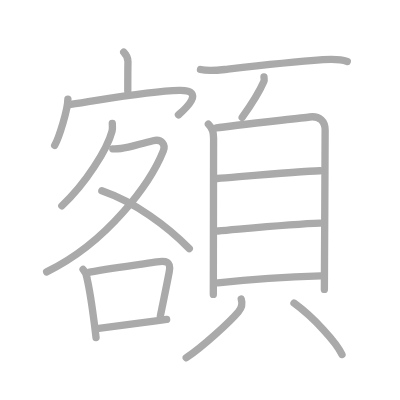
t = 0.00 s
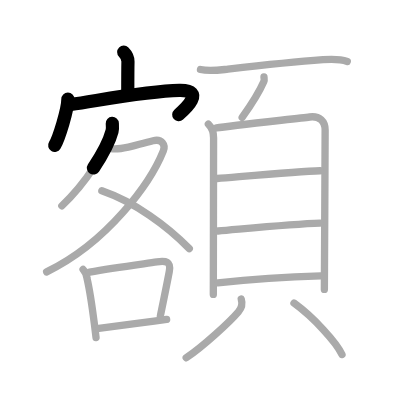
t = 3.50 s
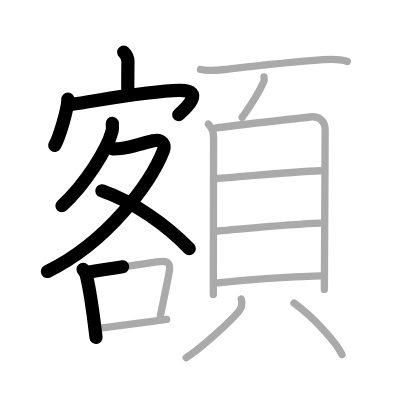
t = 7.25 s
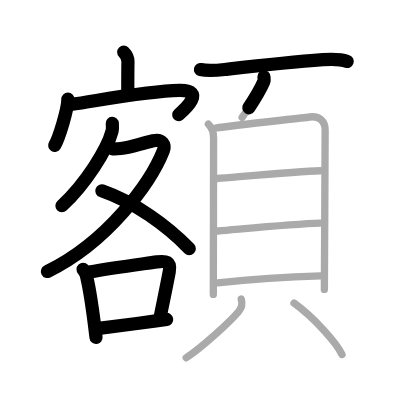
t = 10.75 s
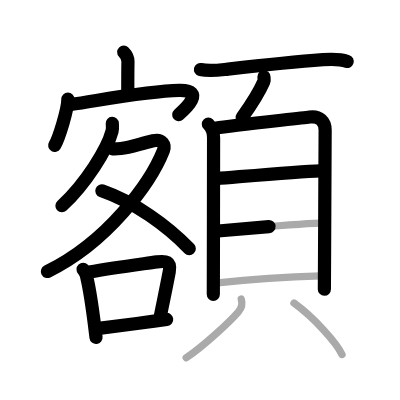
t = 14.50 s
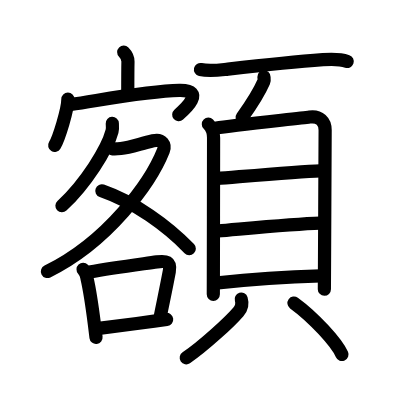
t = 18.00 s

The animated SVG that drew these frames (rendered in a browser with its animation timeline set to each time). Animation: 18 SMIL elements (animate=18); one cycle of 18.00 s.

<?xml version="1.0" standalone="no"?>
<!DOCTYPE svg PUBLIC "-//W3C//DTD SVG 1.1//EN"   "http://www.w3.org/Graphics/SVG/1.1/DTD/svg11.dtd">
<svg width="400px" height="400px"  version="1.1" xmlns="http://www.w3.org/2000/svg">
  <defs>
    <marker id="Triangle" viewBox="0 0 10 10" refX="0" refY="5" markerUnits="strokeWidth" markerWidth="3" style="stroke-opacity:0%;fill:#aaaaaa;" markerHeight="2" orient="auto">
      <path d="M 0 0 L 10 5 L 0 10 z" />
    </marker>
    
    <marker id="Arrow" viewBox="0 0 10 10" refX="5" refY="5" markerUnits="strokeWidth" markerWidth="1.8" style="stroke-opacity:0%;fill:#770000;" markerHeight="2" orient="auto">
      <path d="M 0 4 L 6 4 L 4 1 L 10 5 L 4 9 L 6 6 L 0 6 z" />
        <circle cx="5" cy="5" r="5" />
      </marker>
    
    <marker id="TriangleRed" viewBox="0 0 10 10" refX="0" refY="5" markerUnits="strokeWidth" markerWidth="3" style="stroke-opacity:0%;fill:#CC0000;" markerHeight="2" orient="auto">
      <path d="M 0 0 L 10 5 L 0 10 z" />
    </marker>
    
    <marker id="ArrowRed" viewBox="0 0 10 10" refX="5" refY="5" markerUnits="strokeWidth" markerWidth="1.8" style="stroke-opacity:0%;fill:#CC0000;" markerHeight="2" orient="auto">
      <path d="M 0 4 L 6 4 L 4 1 L 10 5 L 4 9 L 6 6 L 0 6 z" />
        <circle cx="5" cy="5" r="5" />
      </marker>
    
  </defs>
  
  <path style="fill:#ffffff; fill-opacity:100%; fill-rule:evenodd; stroke-width:0;" d="M 0 0 L 400px 0 L 400px 400px L 0 400px L 0 0" />

  <g transform="scale(3.6697247706422 3.6697247706422)">
<path style="fill:none; fill-opacity:0%; fill-rule:evenodd; stroke:#aaaaaa; stroke-opacity:100%; stroke-width: 1.5pt; stroke-linejoin:round; stroke-linecap:round;" d="M33.71 14.2c0.73 0.74 1.18 1.77 1.16 2.59c-0.05 2.59-0.05 5.62-0.05 7.98"></path>
<path style="fill:none; fill-opacity:0%; fill-rule:evenodd; stroke:#aaaaaa; stroke-opacity:100%; stroke-width: 1.5pt; stroke-linejoin:round; stroke-linecap:round;" d="M18.5 27c0 2.86-2.47 10.72-3.6 12.62"></path>
<path style="fill:none; fill-opacity:0%; fill-rule:evenodd; stroke:#aaaaaa; stroke-opacity:100%; stroke-width: 1.5pt; stroke-linejoin:round; stroke-linecap:round;" d="M19.26 28.46c10.25-1.55 21.19-3.65 29.61-3.83c7.56-0.16 1.25 5.37-0.24 6.67"></path>
<path style="fill:none; fill-opacity:0%; fill-rule:evenodd; stroke:#aaaaaa; stroke-opacity:100%; stroke-width: 1.5pt; stroke-linejoin:round; stroke-linecap:round;" d="M30.6 33.61c0.03 0.54 0.13 1.4-0.07 2.15C29.25 40.62 23.41 50 16.85 56.1"></path>
<path style="fill:none; fill-opacity:0%; fill-rule:evenodd; stroke:#aaaaaa; stroke-opacity:100%; stroke-width: 1.5pt; stroke-linejoin:round; stroke-linecap:round;" d="M30.74 40.56c0.27 0.03 1.42 0 2.19-0.09c2.53-0.27 5.16-1.27 8.78-2.12c2.48-0.58 3.44 1.17 2.8 2.75C41.04 49.79 29.38 66 12.71 74.09"></path>
<path style="fill:none; fill-opacity:0%; fill-rule:evenodd; stroke:#aaaaaa; stroke-opacity:100%; stroke-width: 1.5pt; stroke-linejoin:round; stroke-linecap:round;" d="M27.75 52c9 3.12 17.75 9.5 23.83 15.74"></path>
<path style="fill:none; fill-opacity:0%; fill-rule:evenodd; stroke:#aaaaaa; stroke-opacity:100%; stroke-width: 1.5pt; stroke-linejoin:round; stroke-linecap:round;" d="M22.64 73.41c0.65 0.69 1.01 1.52 1.08 2.47c0.7 3.03 1.44 8.02 2.01 12.5c0.16 1.26 0.31 2.47 0.44 3.59"></path>
<path style="fill:none; fill-opacity:0%; fill-rule:evenodd; stroke:#aaaaaa; stroke-opacity:100%; stroke-width: 1.5pt; stroke-linejoin:round; stroke-linecap:round;" d="M24.41 74.13c6.49-1.18 14.24-2.16 18.36-2.76c2.46-0.36 3.87-0.14 3.36 2.61c-0.76 4.06-1.53 7.65-2.43 12.1"></path>
<path style="fill:none; fill-opacity:0%; fill-rule:evenodd; stroke:#aaaaaa; stroke-opacity:100%; stroke-width: 1.5pt; stroke-linejoin:round; stroke-linecap:round;" d="M26.93 89.48c3.16-0.39 9.82-1.26 15.08-1.97c1.23-0.17 2.38-0.32 3.4-0.46"></path>
<path style="fill:none; fill-opacity:0%; fill-rule:evenodd; stroke:#aaaaaa; stroke-opacity:100%; stroke-width: 1.5pt; stroke-linejoin:round; stroke-linecap:round;" d="M54.63 18.95c2.51 0.57 4.99 0.16 7.5-0.12c9.32-1.05 17.42-1.93 25.88-2.56c2.35-0.17 4.37-0.31 6.62 0.48"></path>
<path style="fill:none; fill-opacity:0%; fill-rule:evenodd; stroke:#aaaaaa; stroke-opacity:100%; stroke-width: 1.5pt; stroke-linejoin:round; stroke-linecap:round;" d="M71.93 20.94c0.01 0.32 0.16 0.85-0.03 1.27c-1.19 2.73-3.6 6.56-5.91 9.78"></path>
<path style="fill:none; fill-opacity:0%; fill-rule:evenodd; stroke:#aaaaaa; stroke-opacity:100%; stroke-width: 1.5pt; stroke-linejoin:round; stroke-linecap:round;" d="M56.78 33.82c0.96 0.95 1.42 2.22 1.42 3.7c0 1.18-0.04 27.31-0.06 38.11c0 2.71-0.01 4.46-0.01 4.6"></path>
<path style="fill:none; fill-opacity:0%; fill-rule:evenodd; stroke:#aaaaaa; stroke-opacity:100%; stroke-width: 1.5pt; stroke-linejoin:round; stroke-linecap:round;" d="M58.99 34.86c3.88-0.61 22.94-2.65 25.37-2.98c2.76-0.38 4.24 1.25 4.24 3.55c0 1.34-0.12 26.58-0.18 37.96c-0.02 3.32-0.03 5.45-0.03 5.48"></path>
<path style="fill:none; fill-opacity:0%; fill-rule:evenodd; stroke:#aaaaaa; stroke-opacity:100%; stroke-width: 1.5pt; stroke-linejoin:round; stroke-linecap:round;" d="M59.19 48.65c6.56-0.52 22.27-1.94 28.04-2.11"></path>
<path style="fill:none; fill-opacity:0%; fill-rule:evenodd; stroke:#aaaaaa; stroke-opacity:100%; stroke-width: 1.5pt; stroke-linejoin:round; stroke-linecap:round;" d="M59.41 62.95c6.96-0.58 20.44-1.91 27.8-2.13"></path>
<path style="fill:none; fill-opacity:0%; fill-rule:evenodd; stroke:#aaaaaa; stroke-opacity:100%; stroke-width: 1.5pt; stroke-linejoin:round; stroke-linecap:round;" d="M59.36 77.09c7.89-0.84 20.21-1.66 28.06-1.9"></path>
<path style="fill:none; fill-opacity:0%; fill-rule:evenodd; stroke:#aaaaaa; stroke-opacity:100%; stroke-width: 1.5pt; stroke-linejoin:round; stroke-linecap:round;" d="M65.74 81.5c0.39 1.29 0 2.57-0.78 3.47c-2.34 2.73-9.54 9.37-14.22 12.53"></path>
<path style="fill:none; fill-opacity:0%; fill-rule:evenodd; stroke:#aaaaaa; stroke-opacity:100%; stroke-width: 1.5pt; stroke-linejoin:round; stroke-linecap:round;" d="M80.11 82.59c5.33 3.87 11.63 10.76 13.08 14.02"></path>

<path style="fill:none; fill-opacity:0%; fill-rule:evenodd; stroke:#000000; stroke-opacity:100%; stroke-width: 2.7pt; stroke-linejoin:round; stroke-linecap:round;" d="M33.71 14.2c0.73 0.74 1.18 1.77 1.16 2.59c-0.05 2.59-0.05 5.62-0.05 7.98" pathLength="100" stroke-dashoffset="100" stroke-dasharray="100 105"><animate id="dashAnim1" attributeName="stroke-dashoffset" from="100" to="0" dur="1s" calcMode="linear" fill="freeze"/></path>
<path style="fill:none; fill-opacity:0%; fill-rule:evenodd; stroke:#000000; stroke-opacity:100%; stroke-width: 2.7pt; stroke-linejoin:round; stroke-linecap:round;" d="M18.5 27c0 2.86-2.47 10.72-3.6 12.62" pathLength="100" stroke-dashoffset="100" stroke-dasharray="100 105"><animate id="dashAnim2" attributeName="stroke-dashoffset" from="100" to="0" dur="1s" calcMode="linear" begin="dashAnim1.end" fill="freeze"/></path>
<path style="fill:none; fill-opacity:0%; fill-rule:evenodd; stroke:#000000; stroke-opacity:100%; stroke-width: 2.7pt; stroke-linejoin:round; stroke-linecap:round;" d="M19.26 28.46c10.25-1.55 21.19-3.65 29.61-3.83c7.56-0.16 1.25 5.37-0.24 6.67" pathLength="100" stroke-dashoffset="100" stroke-dasharray="100 105"><animate id="dashAnim3" attributeName="stroke-dashoffset" from="100" to="0" dur="1s" calcMode="linear" begin="dashAnim2.end" fill="freeze"/></path>
<path style="fill:none; fill-opacity:0%; fill-rule:evenodd; stroke:#000000; stroke-opacity:100%; stroke-width: 2.7pt; stroke-linejoin:round; stroke-linecap:round;" d="M30.6 33.61c0.03 0.54 0.13 1.4-0.07 2.15C29.25 40.62 23.41 50 16.85 56.1" pathLength="100" stroke-dashoffset="100" stroke-dasharray="100 105"><animate id="dashAnim4" attributeName="stroke-dashoffset" from="100" to="0" dur="1s" calcMode="linear" begin="dashAnim3.end" fill="freeze"/></path>
<path style="fill:none; fill-opacity:0%; fill-rule:evenodd; stroke:#000000; stroke-opacity:100%; stroke-width: 2.7pt; stroke-linejoin:round; stroke-linecap:round;" d="M30.74 40.56c0.27 0.03 1.42 0 2.19-0.09c2.53-0.27 5.16-1.27 8.78-2.12c2.48-0.58 3.44 1.17 2.8 2.75C41.04 49.79 29.38 66 12.71 74.09" pathLength="100" stroke-dashoffset="100" stroke-dasharray="100 105"><animate id="dashAnim5" attributeName="stroke-dashoffset" from="100" to="0" dur="1s" calcMode="linear" begin="dashAnim4.end" fill="freeze"/></path>
<path style="fill:none; fill-opacity:0%; fill-rule:evenodd; stroke:#000000; stroke-opacity:100%; stroke-width: 2.7pt; stroke-linejoin:round; stroke-linecap:round;" d="M27.75 52c9 3.12 17.75 9.5 23.83 15.74" pathLength="100" stroke-dashoffset="100" stroke-dasharray="100 105"><animate id="dashAnim6" attributeName="stroke-dashoffset" from="100" to="0" dur="1s" calcMode="linear" begin="dashAnim5.end" fill="freeze"/></path>
<path style="fill:none; fill-opacity:0%; fill-rule:evenodd; stroke:#000000; stroke-opacity:100%; stroke-width: 2.7pt; stroke-linejoin:round; stroke-linecap:round;" d="M22.64 73.41c0.65 0.69 1.01 1.52 1.08 2.47c0.7 3.03 1.44 8.02 2.01 12.5c0.16 1.26 0.31 2.47 0.44 3.59" pathLength="100" stroke-dashoffset="100" stroke-dasharray="100 105"><animate id="dashAnim7" attributeName="stroke-dashoffset" from="100" to="0" dur="1s" calcMode="linear" begin="dashAnim6.end" fill="freeze"/></path>
<path style="fill:none; fill-opacity:0%; fill-rule:evenodd; stroke:#000000; stroke-opacity:100%; stroke-width: 2.7pt; stroke-linejoin:round; stroke-linecap:round;" d="M24.41 74.13c6.49-1.18 14.24-2.16 18.36-2.76c2.46-0.36 3.87-0.14 3.36 2.61c-0.76 4.06-1.53 7.65-2.43 12.1" pathLength="100" stroke-dashoffset="100" stroke-dasharray="100 105"><animate id="dashAnim8" attributeName="stroke-dashoffset" from="100" to="0" dur="1s" calcMode="linear" begin="dashAnim7.end" fill="freeze"/></path>
<path style="fill:none; fill-opacity:0%; fill-rule:evenodd; stroke:#000000; stroke-opacity:100%; stroke-width: 2.7pt; stroke-linejoin:round; stroke-linecap:round;" d="M26.93 89.48c3.16-0.39 9.82-1.26 15.08-1.97c1.23-0.17 2.38-0.32 3.4-0.46" pathLength="100" stroke-dashoffset="100" stroke-dasharray="100 105"><animate id="dashAnim9" attributeName="stroke-dashoffset" from="100" to="0" dur="1s" calcMode="linear" begin="dashAnim8.end" fill="freeze"/></path>
<path style="fill:none; fill-opacity:0%; fill-rule:evenodd; stroke:#000000; stroke-opacity:100%; stroke-width: 2.7pt; stroke-linejoin:round; stroke-linecap:round;" d="M54.63 18.95c2.51 0.57 4.99 0.16 7.5-0.12c9.32-1.05 17.42-1.93 25.88-2.56c2.35-0.17 4.37-0.31 6.62 0.48" pathLength="100" stroke-dashoffset="100" stroke-dasharray="100 105"><animate id="dashAnim10" attributeName="stroke-dashoffset" from="100" to="0" dur="1s" calcMode="linear" begin="dashAnim9.end" fill="freeze"/></path>
<path style="fill:none; fill-opacity:0%; fill-rule:evenodd; stroke:#000000; stroke-opacity:100%; stroke-width: 2.7pt; stroke-linejoin:round; stroke-linecap:round;" d="M71.93 20.94c0.01 0.32 0.16 0.85-0.03 1.27c-1.19 2.73-3.6 6.56-5.91 9.78" pathLength="100" stroke-dashoffset="100" stroke-dasharray="100 105"><animate id="dashAnim11" attributeName="stroke-dashoffset" from="100" to="0" dur="1s" calcMode="linear" begin="dashAnim10.end" fill="freeze"/></path>
<path style="fill:none; fill-opacity:0%; fill-rule:evenodd; stroke:#000000; stroke-opacity:100%; stroke-width: 2.7pt; stroke-linejoin:round; stroke-linecap:round;" d="M56.78 33.82c0.96 0.95 1.42 2.22 1.42 3.7c0 1.18-0.04 27.31-0.06 38.11c0 2.71-0.01 4.46-0.01 4.6" pathLength="100" stroke-dashoffset="100" stroke-dasharray="100 105"><animate id="dashAnim12" attributeName="stroke-dashoffset" from="100" to="0" dur="1s" calcMode="linear" begin="dashAnim11.end" fill="freeze"/></path>
<path style="fill:none; fill-opacity:0%; fill-rule:evenodd; stroke:#000000; stroke-opacity:100%; stroke-width: 2.7pt; stroke-linejoin:round; stroke-linecap:round;" d="M58.99 34.86c3.88-0.61 22.94-2.65 25.37-2.98c2.76-0.38 4.24 1.25 4.24 3.55c0 1.34-0.12 26.58-0.18 37.96c-0.02 3.32-0.03 5.45-0.03 5.48" pathLength="100" stroke-dashoffset="100" stroke-dasharray="100 105"><animate id="dashAnim13" attributeName="stroke-dashoffset" from="100" to="0" dur="1s" calcMode="linear" begin="dashAnim12.end" fill="freeze"/></path>
<path style="fill:none; fill-opacity:0%; fill-rule:evenodd; stroke:#000000; stroke-opacity:100%; stroke-width: 2.7pt; stroke-linejoin:round; stroke-linecap:round;" d="M59.19 48.65c6.56-0.52 22.27-1.94 28.04-2.11" pathLength="100" stroke-dashoffset="100" stroke-dasharray="100 105"><animate id="dashAnim14" attributeName="stroke-dashoffset" from="100" to="0" dur="1s" calcMode="linear" begin="dashAnim13.end" fill="freeze"/></path>
<path style="fill:none; fill-opacity:0%; fill-rule:evenodd; stroke:#000000; stroke-opacity:100%; stroke-width: 2.7pt; stroke-linejoin:round; stroke-linecap:round;" d="M59.41 62.95c6.96-0.58 20.44-1.91 27.8-2.13" pathLength="100" stroke-dashoffset="100" stroke-dasharray="100 105"><animate id="dashAnim15" attributeName="stroke-dashoffset" from="100" to="0" dur="1s" calcMode="linear" begin="dashAnim14.end" fill="freeze"/></path>
<path style="fill:none; fill-opacity:0%; fill-rule:evenodd; stroke:#000000; stroke-opacity:100%; stroke-width: 2.7pt; stroke-linejoin:round; stroke-linecap:round;" d="M59.36 77.09c7.89-0.84 20.21-1.66 28.06-1.9" pathLength="100" stroke-dashoffset="100" stroke-dasharray="100 105"><animate id="dashAnim16" attributeName="stroke-dashoffset" from="100" to="0" dur="1s" calcMode="linear" begin="dashAnim15.end" fill="freeze"/></path>
<path style="fill:none; fill-opacity:0%; fill-rule:evenodd; stroke:#000000; stroke-opacity:100%; stroke-width: 2.7pt; stroke-linejoin:round; stroke-linecap:round;" d="M65.74 81.5c0.39 1.29 0 2.57-0.78 3.47c-2.34 2.73-9.54 9.37-14.22 12.53" pathLength="100" stroke-dashoffset="100" stroke-dasharray="100 105"><animate id="dashAnim17" attributeName="stroke-dashoffset" from="100" to="0" dur="1s" calcMode="linear" begin="dashAnim16.end" fill="freeze"/></path>
<path style="fill:none; fill-opacity:0%; fill-rule:evenodd; stroke:#000000; stroke-opacity:100%; stroke-width: 2.7pt; stroke-linejoin:round; stroke-linecap:round;" d="M80.11 82.59c5.33 3.87 11.63 10.76 13.08 14.02" pathLength="100" stroke-dashoffset="100" stroke-dasharray="100 105"><animate id="dashAnim18" attributeName="stroke-dashoffset" from="100" to="0" dur="1s" calcMode="linear" begin="dashAnim17.end" fill="freeze"/></path>

</g>

</svg>  
          
